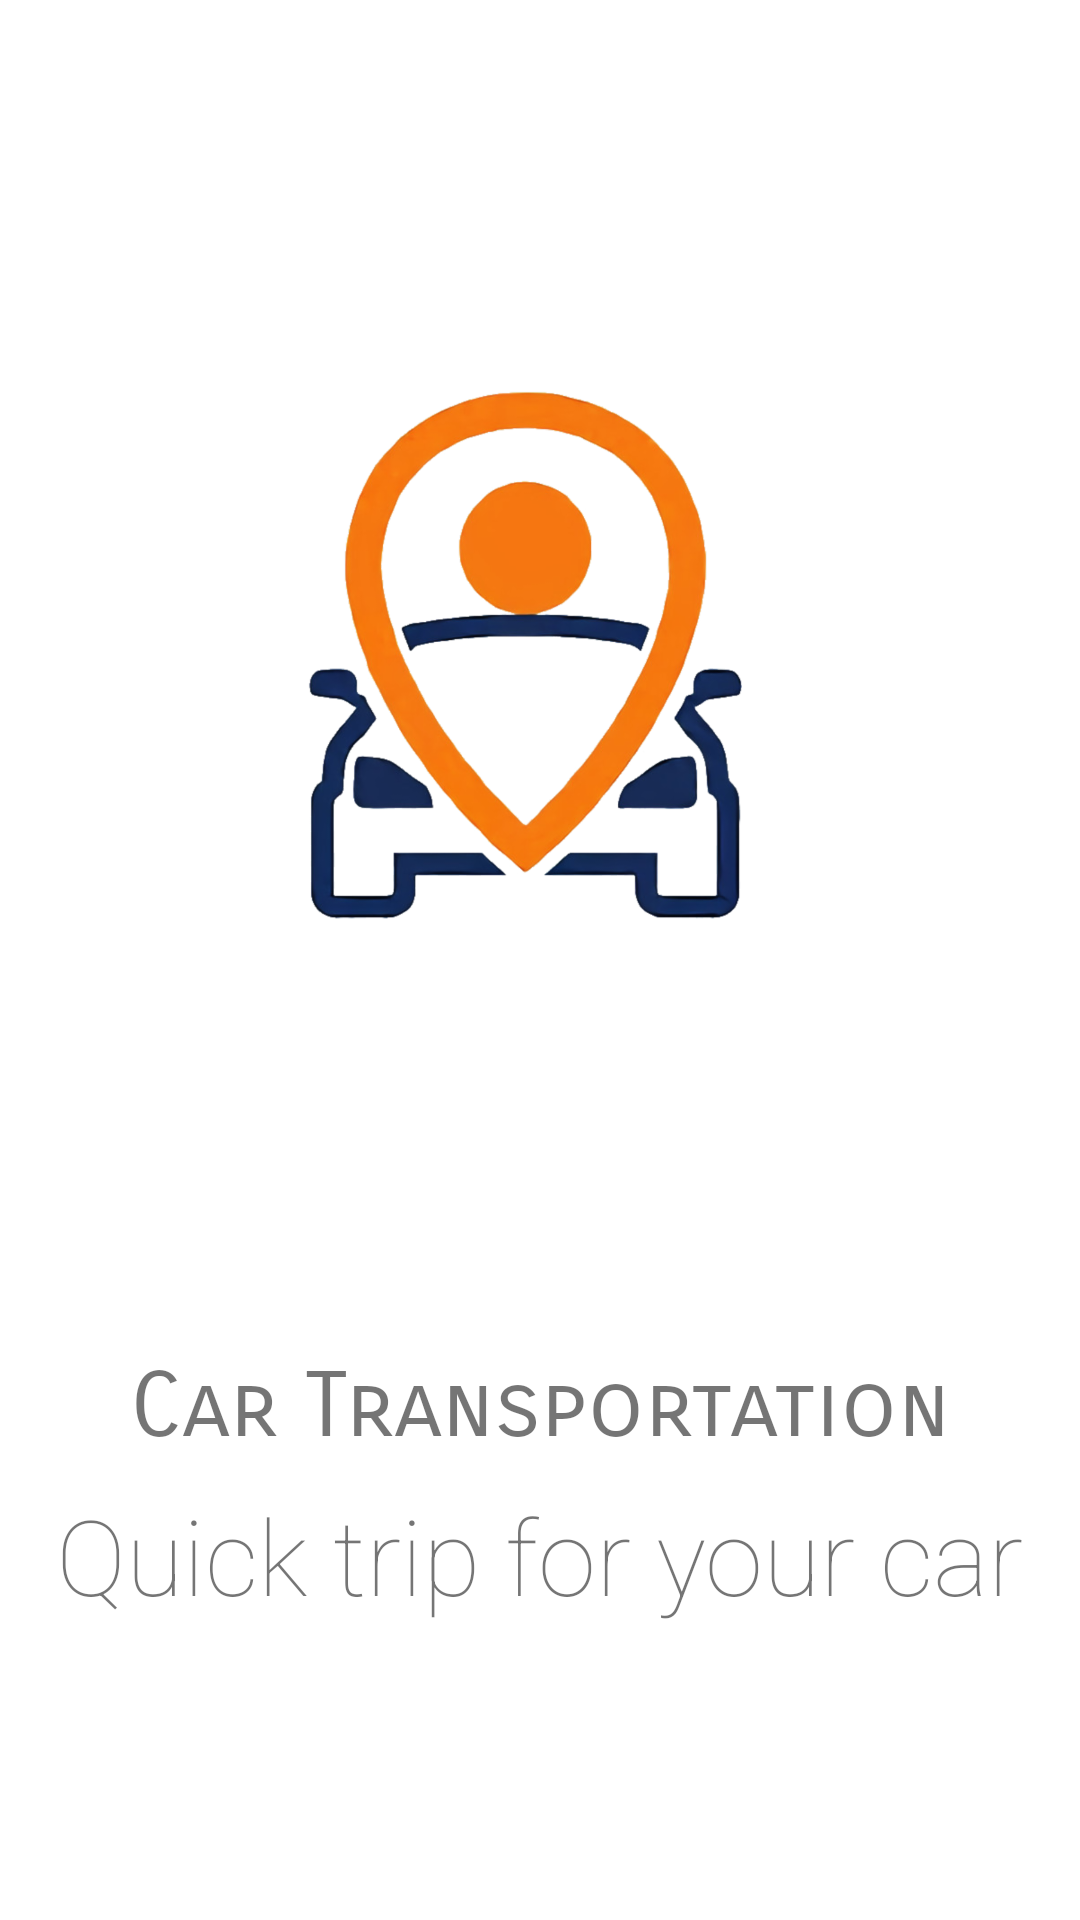

This screen was rendered from an Android layout file. Write that file and the resources it references.
<!-- AndroidManifest.xml: application theme AppTheme -->
<!-- res/layout/activity_main.xml -->
<?xml version="1.0" encoding="utf-8"?>
<androidx.constraintlayout.widget.ConstraintLayout xmlns:android="http://schemas.android.com/apk/res/android"
    xmlns:app="http://schemas.android.com/apk/res-auto"
    xmlns:tools="http://schemas.android.com/tools"
    android:layout_width="match_parent"
    android:layout_height="match_parent"
    tools:context=".activity.MainActivity">

    <ImageView
        android:id="@+id/icon"
        android:layout_width="334dp"
        android:layout_height="268dp"
        android:layout_marginStart="10dp"
        android:layout_marginLeft="10dp"
        android:layout_marginTop="100dp"
        android:layout_marginEnd="10dp"
        android:layout_marginRight="10dp"
        android:transitionName="logo_image"
        android:contentDescription="logo"
        android:src="@drawable/images"
        app:layout_constraintEnd_toEndOf="parent"
        app:layout_constraintStart_toStartOf="parent"
        app:layout_constraintTop_toTopOf="parent" />

    <TextView
        android:id="@+id/textView"
        android:transitionName="logo_text"
        android:layout_width="wrap_content"
        android:layout_height="wrap_content"
        android:layout_marginTop="83dp"
        android:fontFamily="sans-serif-smallcaps"
        android:freezesText="false"
        android:text="@string/name"
        android:textSize="30sp"
        app:layout_constraintEnd_toEndOf="parent"
        app:layout_constraintStart_toStartOf="parent"
        app:layout_constraintTop_toBottomOf="@+id/icon" />

    <TextView
        android:id="@+id/textView2"
        android:layout_width="wrap_content"
        android:layout_height="wrap_content"
        android:layout_marginTop="8dp"
        android:fontFamily="sans-serif-thin"
        android:text="@string/tag"
        android:textSize="35sp"
        app:layout_constraintEnd_toEndOf="parent"
        app:layout_constraintHorizontal_bias="0.496"
        app:layout_constraintStart_toStartOf="parent"
        app:layout_constraintTop_toBottomOf="@+id/textView" />

</androidx.constraintlayout.widget.ConstraintLayout>
<!-- resources referenced by this layout -->
<resources>
  <!-- drawable images: png bitmap (drawable-hdpi, 136183 bytes) -->
  <string name="name">Car Transportation</string>
  <string name="tag">Quick trip for your car</string>
  <style name="AppTheme" parent="Theme.MaterialComponents.Light.NoActionBar">
          <item name="colorPrimary">@color/menuText</item>
          <item name="colorSecondary">@color/menuText</item>
          <item name="boxStrokeColor">@color/menuText</item>
      </style>
  <color name="menuText">#2E4053</color>
</resources>
